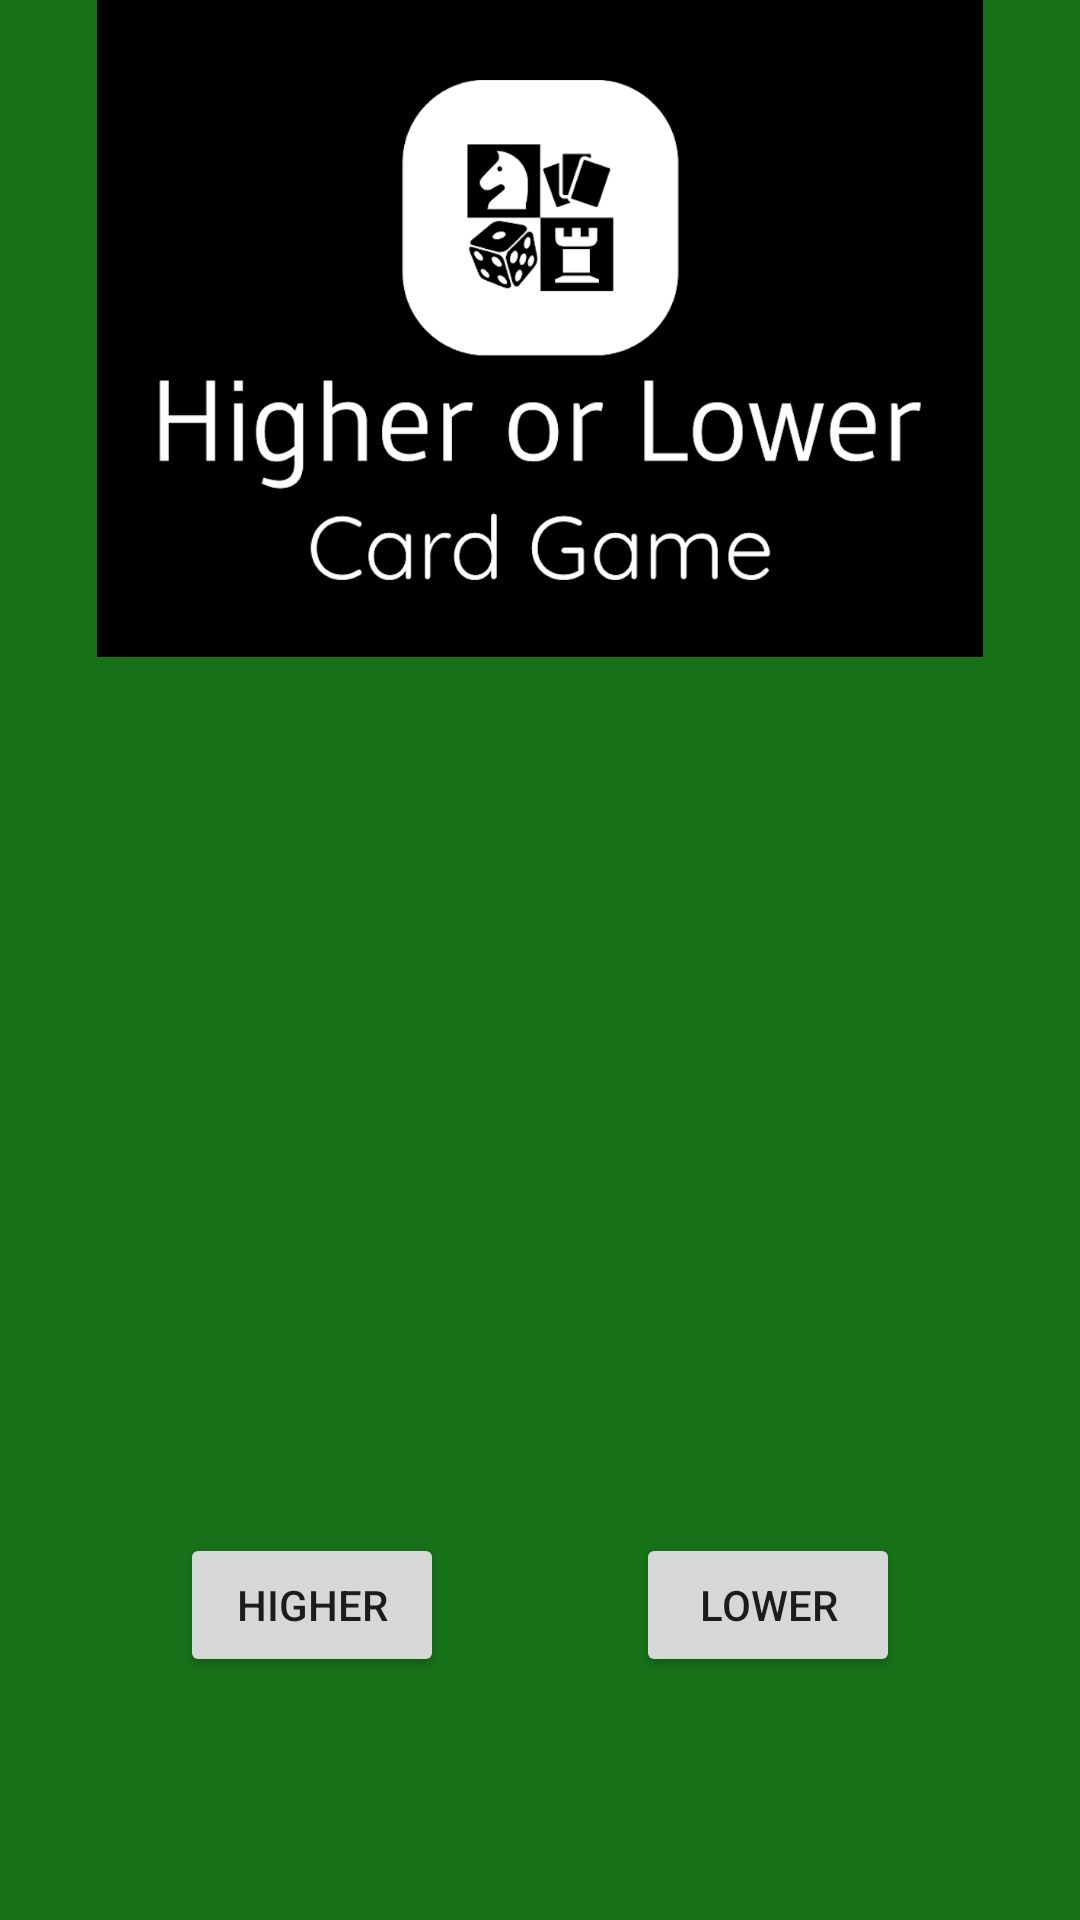

This screen was rendered from an Android layout file. Write that file and the resources it references.
<!-- AndroidManifest.xml: application theme Theme.HigherLowerCardgame -->
<!-- res/layout/activity_card.xml -->
<?xml version="1.0" encoding="utf-8"?>
<RelativeLayout xmlns:android="http://schemas.android.com/apk/res/android"
    xmlns:app="http://schemas.android.com/apk/res-auto"
    xmlns:tools="http://schemas.android.com/tools"
    android:layout_width="match_parent"
    android:layout_height="match_parent"
    android:background="#177119"
    tools:context=".CardActivity">

    <ImageView
        android:id="@+id/firstCard"
        android:layout_width="152dp"
        android:layout_height="211dp"
        android:layout_alignParentTop="true"
        android:layout_marginLeft="25dp"
        android:layout_marginTop="250dp" />

    <ImageView
        android:id="@+id/secondCard"
        android:layout_width="152dp"
        android:layout_height="211dp"
        android:layout_alignParentTop="true"
        android:layout_marginStart="235dp"
        android:layout_marginTop="250dp"
        android:layout_marginEnd="25dp"
        android:layout_marginRight="25dp" />

    <Button
        android:id="@+id/highButton"
        android:layout_width="wrap_content"
        android:layout_height="wrap_content"
        android:layout_below="@+id/firstCard"
        android:layout_alignParentStart="true"
        android:layout_marginLeft="60dp"
        android:layout_marginTop="50dp"
        android:text="Higher" />

    <Button
        android:id="@+id/lowButton"
        android:layout_width="wrap_content"
        android:layout_height="wrap_content"
        android:layout_below="@+id/secondCard"
        android:layout_alignParentEnd="true"
        android:layout_marginTop="50dp"
        android:layout_marginEnd="60dp"
        android:text="Lower" />

    <ImageView
        android:id="@+id/imageView13"
        android:layout_width="match_parent"
        android:layout_height="219dp"
        app:srcCompat="@drawable/higherlowerlogga" />

</RelativeLayout>
<!-- resources referenced by this layout -->
<resources>
  <!-- drawable higherlowerlogga: png bitmap (drawable, 100758 bytes) -->
  <style name="Theme.HigherLowerCardgame" parent="Theme.MaterialComponents.DayNight.DarkActionBar">
          
          <item name="colorPrimary">@color/purple_500</item>
          <item name="colorPrimaryVariant">@color/purple_700</item>
          <item name="colorOnPrimary">@color/white</item>
          
          <item name="colorSecondary">@color/teal_200</item>
          <item name="colorSecondaryVariant">@color/teal_700</item>
          <item name="colorOnSecondary">@color/black</item>
          
          <item name="android:statusBarColor" tools:targetApi="l">?attr/colorPrimaryVariant</item>
          
      </style>
  <!-- not gathered from this repository: default colours our renderer supplied (Android Studio template values) -->
  <color name="purple_500">#FF6200EE</color>
  <color name="purple_700">#FF3700B3</color>
  <color name="teal_200">#FF03DAC5</color>
  <color name="teal_700">#FF018786</color>
  <color name="black">#FF000000</color>
  <color name="white">#FFFFFFFF</color>
</resources>
